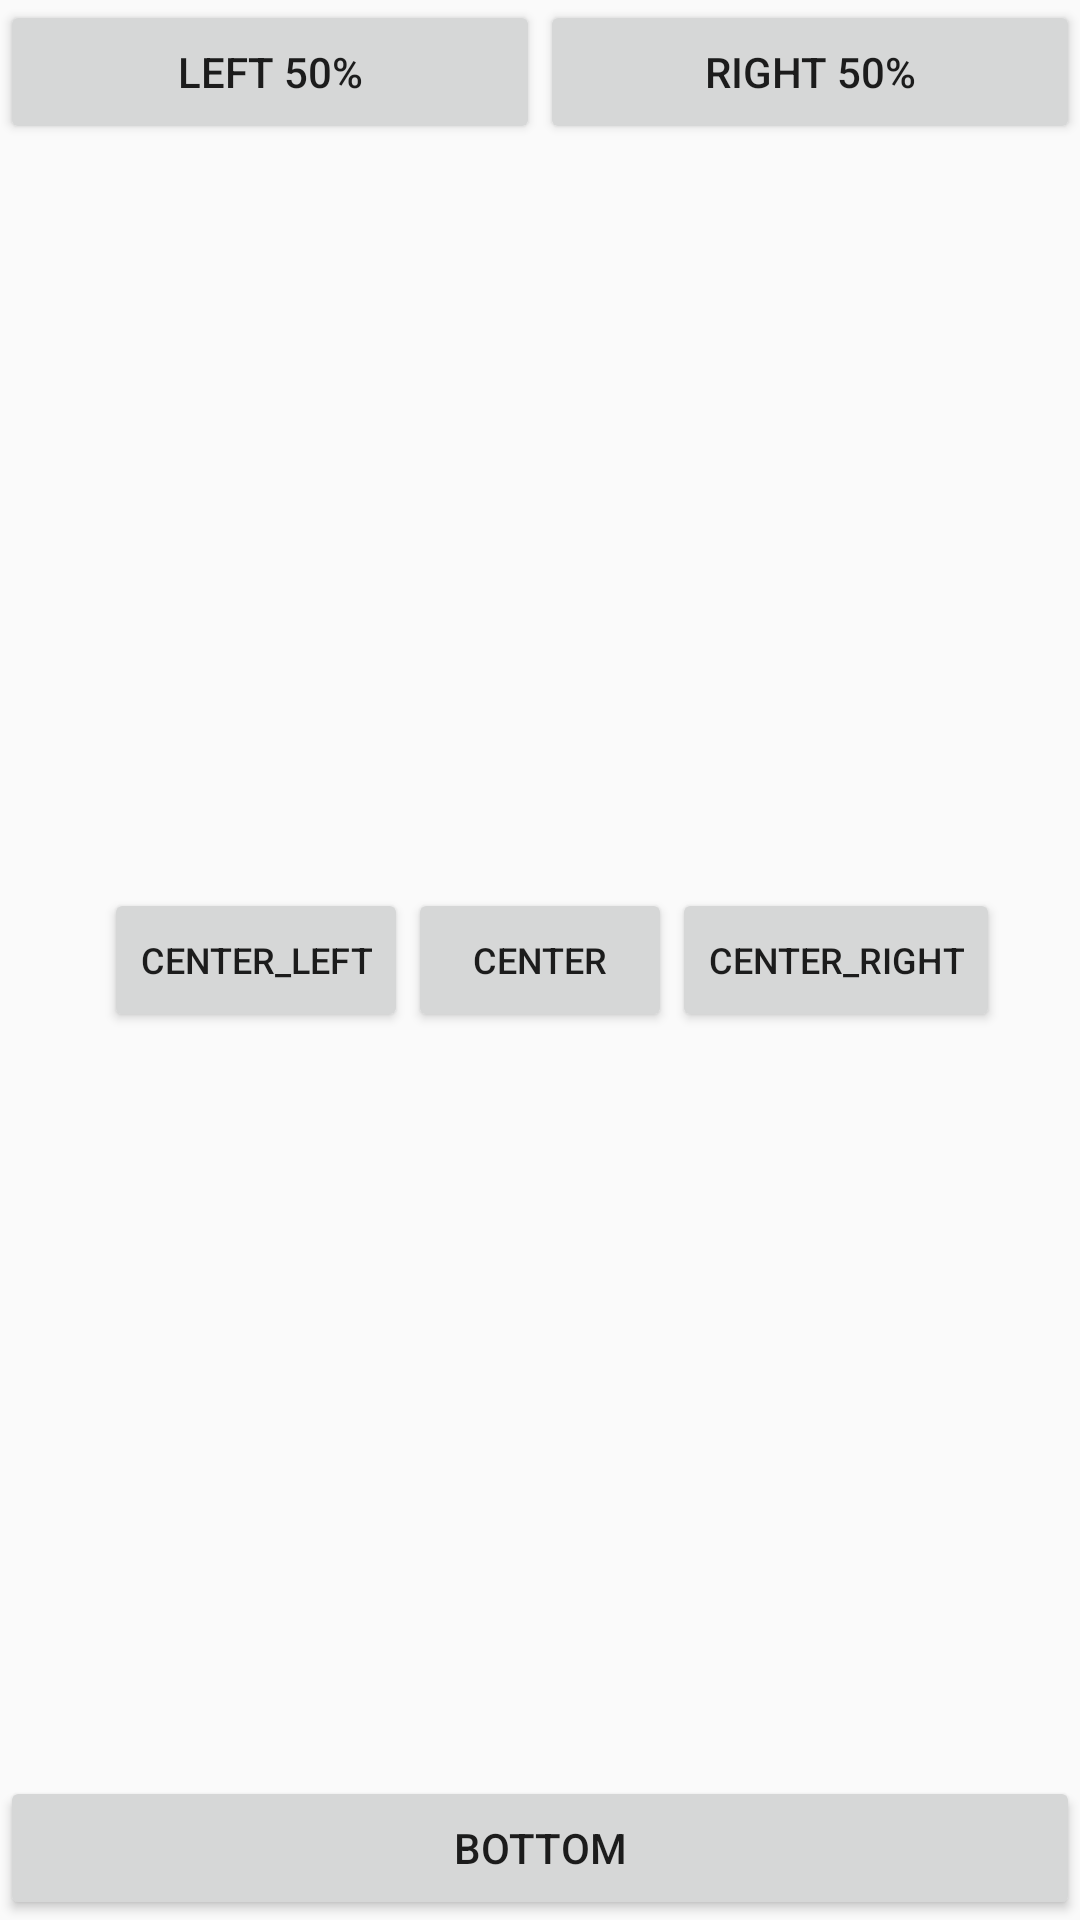

Layout XML and referenced resources for this Android screen:
<!-- AndroidManifest.xml: application theme Theme.Laba2_Plotnikova -->
<!-- res/layout/activity_third.xml -->
<?xml version="1.0" encoding="utf-8"?>
<androidx.constraintlayout.widget.ConstraintLayout xmlns:android="http://schemas.android.com/apk/res/android"
    xmlns:app="http://schemas.android.com/apk/res-auto"
    xmlns:tools="http://schemas.android.com/tools"
    android:id="@+id/main"
    android:layout_width="match_parent"
    android:layout_height="match_parent"
    tools:context=".ThirdActivity">


    <RelativeLayout
        android:layout_width="match_parent"
        android:layout_height="match_parent"
        tools:ignore="MissingConstraints"
        tools:layout_editor_absoluteX="69dp"
        tools:layout_editor_absoluteY="66dp">

        <Button
            android:id="@+id/button13"
            android:layout_width="wrap_content"
            android:layout_height="wrap_content"
            android:layout_alignParentStart="true"
            android:layout_toLeftOf = "@+id/view"
            android:text="Left 50%" />

        <View
            android:id="@+id/view"
            android:layout_width="0dp"
            android:layout_height="1dp"
            android:layout_centerHorizontal="true" />

        <Button
            android:id="@+id/button14"
            android:layout_width="wrap_content"
            android:layout_height="wrap_content"
            android:layout_alignParentRight="true"
            android:layout_toRightOf="@+id/view"
            android:text="Right 50%" />

        <Button
            android:id="@+id/button15"
            android:layout_width="wrap_content"
            android:layout_height="wrap_content"
            android:layout_centerInParent="true"
            android:text="Center"
            android:textSize="12sp" />

        <Button
            android:id="@+id/button16"
            android:layout_width="wrap_content"
            android:layout_height="wrap_content"
            android:layout_centerInParent="true"
            android:layout_toLeftOf="@+id/button15"
            android:text="Center_Left"
            android:textSize="12sp" />

        <Button
            android:id="@+id/button17"
            android:layout_width="wrap_content"
            android:layout_height="wrap_content"
            android:layout_centerInParent="true"
            android:layout_toRightOf="@+id/button15"
            android:text="Center_Right"
            android:textSize="12sp" />

        <Button
            android:id="@+id/button18"
            android:layout_width="match_parent"
            android:layout_height="wrap_content"
            android:layout_alignParentBottom="true"
            android:text="Bottom" />
    </RelativeLayout>
</androidx.constraintlayout.widget.ConstraintLayout>
<!-- resources referenced by this layout -->
<resources>
  <style name="Theme.Laba2_Plotnikova" parent="Base.Theme.Laba2_Plotnikova" />
  <style name="Base.Theme.Laba2_Plotnikova" parent="Theme.AppCompat.Light.NoActionBar">
          
          
      </style>
</resources>
